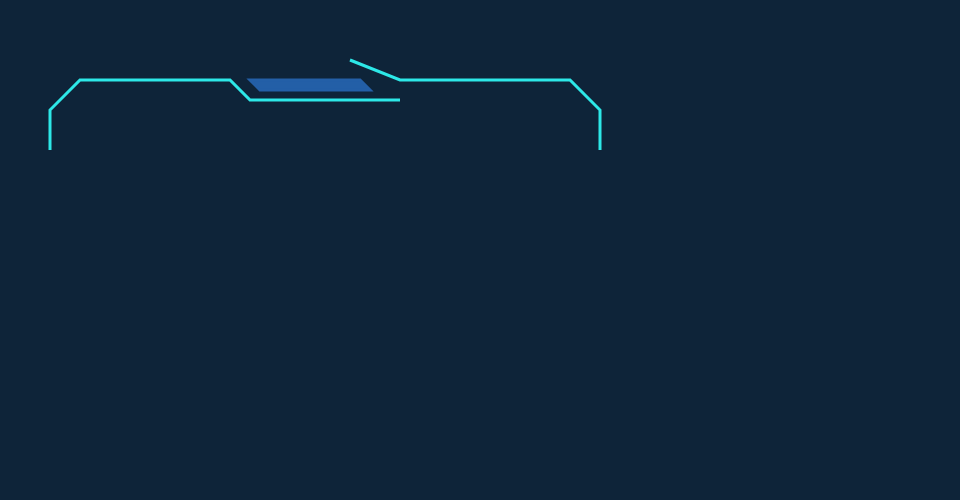
t = 0.00 s
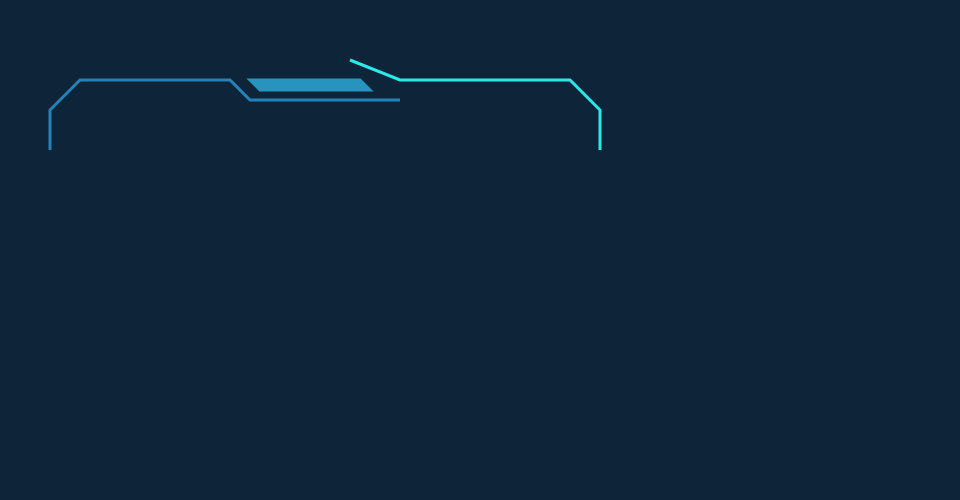
t = 0.19 s
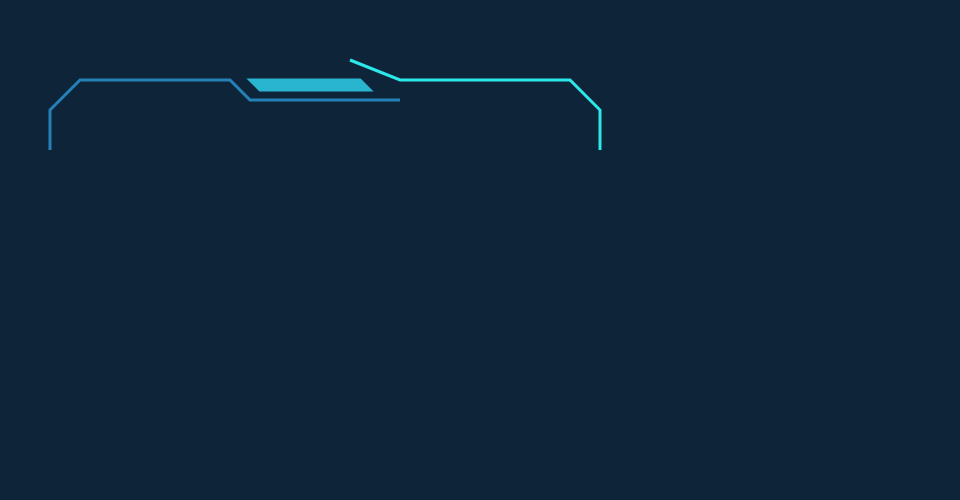
t = 0.31 s
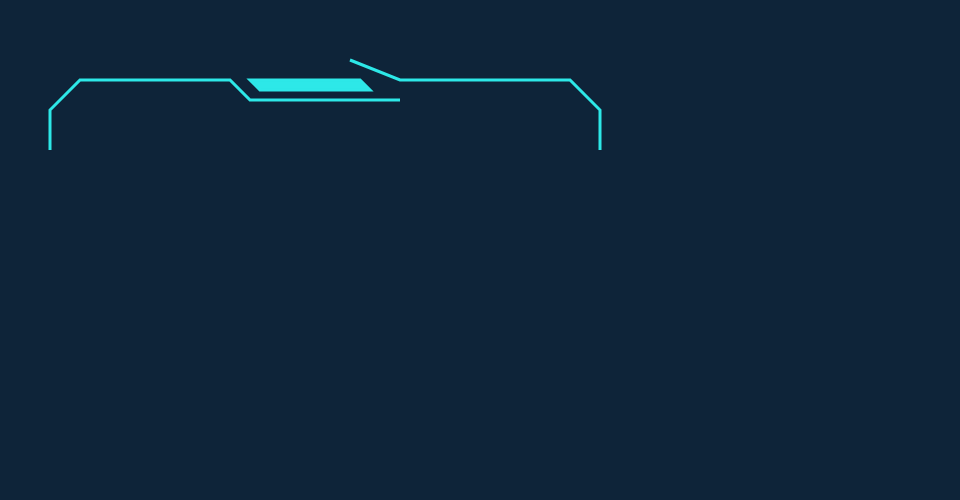
t = 0.50 s
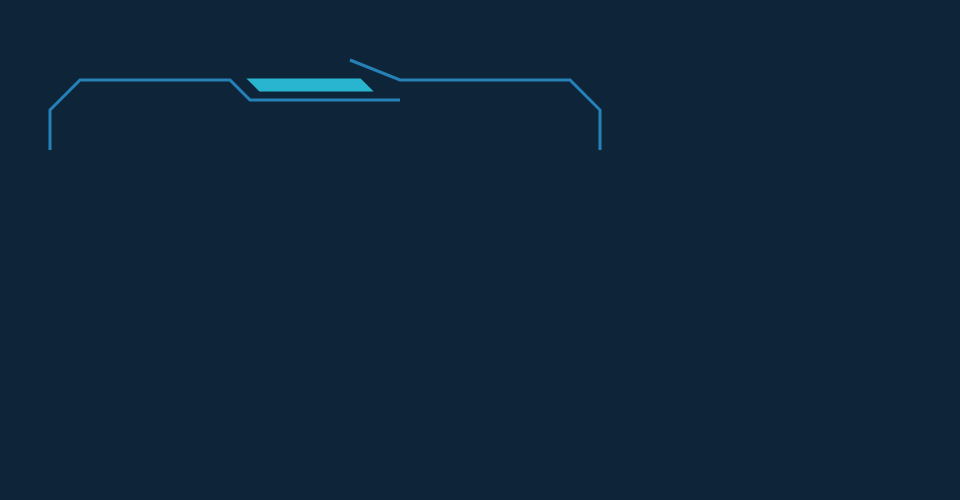
t = 0.69 s
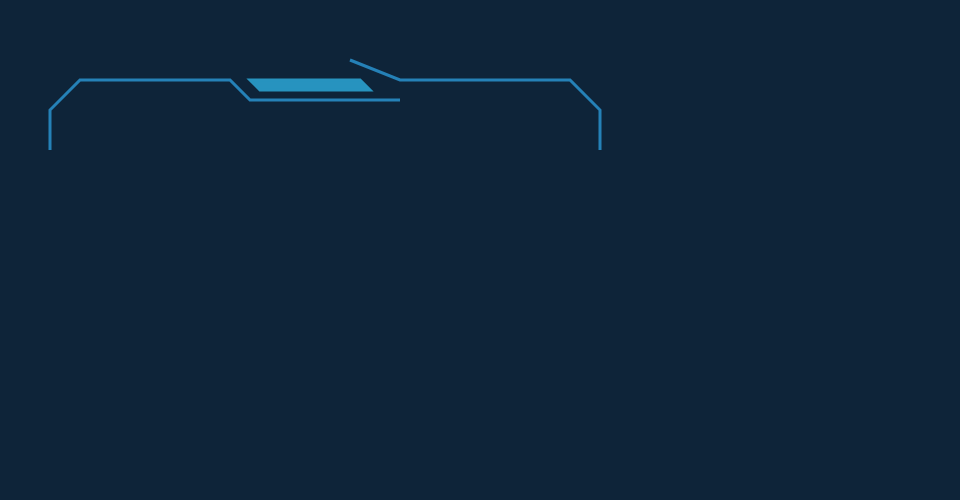
t = 0.81 s

The animated SVG that drew these frames (rendered in a browser with its animation timeline set to each time). Animation: 4 SMIL elements (animate=4); one cycle of 1.00 s, repeats indefinitely.

<svg width="960px" height="500px" class="left-top border" style="background-color: #0e2439;">
  <path fill="none" style="stroke: #2de8e8;stroke-width: 3px;" d="m50,150 0,-40 30,-30 150,0 20,20 150,0">
    <animate attributeName="stroke" values="#2de8e8;#235fa7;#2de8e8" dur="0.5s" begin="0s" repeatCount="indefinite" />
  </path>
  <polygon fill="#2de8e8" style="stroke: #235fa7;stroke-width: 3px;" points="250,80 360,80 370,90 260,90">
    <animate attributeName="fill" values="#235fa7;#2de8e8;#235fa7" dur="1s" begin="0s" repeatCount="indefinite" />
    <animate attributeName="stroke" values="#235fa7;#2de8e8;#235fa7" dur="1s" begin="0s" repeatCount="indefinite" />
  </polygon>
  <path fill="none" style="stroke: #2de8e8;stroke-width: 3px;" d="m350,60 50,20 170,0 30,30 0,40">
    <animate attributeName="stroke" values="#2de8e8;#235fa7;#2de8e8" dur="0.5s" begin="0.5s" repeatCount="indefinite" />
  </path>
</svg>
